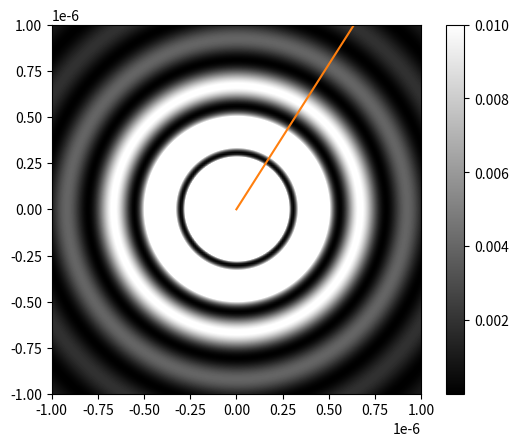

Python code for this plot:
import numpy as np
import matplotlib.pyplot as plt
from math import pi
a=0
b=pi
N=1000
h=(b-a)/N
def J(m,x):
  s=(np.cos(m*a)-x*np.sin(a)+np.cos(m*b)-x*np.sin(b))/pi
  for k in range(1,N,2):
    s+=4*(np.cos(m*(a+k*h)-x*np.sin(a+k*h)))
  for k in range(2,N,2):
    s+=2*(np.cos(m*(a+k*h)-x*np.sin(a+k*h)))
  return (s*h)/3
x=np.linspace(0,20,200)
J0=[]
J1=[]
J2=[]
for k in x:
  J0.append(J(0,k))
  J1.append(J(1,k))
  J2.append(J(2,k))
plt.plot(x,J0,label='J0')
plt.plot(x,J1,label='J1')
plt.plot(x,J2,label='J2')
plt.show()
t=np.linspace(-1e-6,1e-6,200)
p=np.linspace(-1e-6,1e-6,200)
X,Y=np.meshgrid(t,p)
R=np.sqrt(X**2+Y**2)
I=np.zeros_like(R)
k=(2*pi)/(500*1e-9)
I = (J(1, k*R)/(k*R))**2
I[R==0] = 0.25
plt.imshow(I,extent=[-1e-6,1e-6,-1e-6,1e-6],origin='lower',cmap='gray',vmax=0.01,interpolation='bilinear')     
plt.colorbar()
plt.show()
